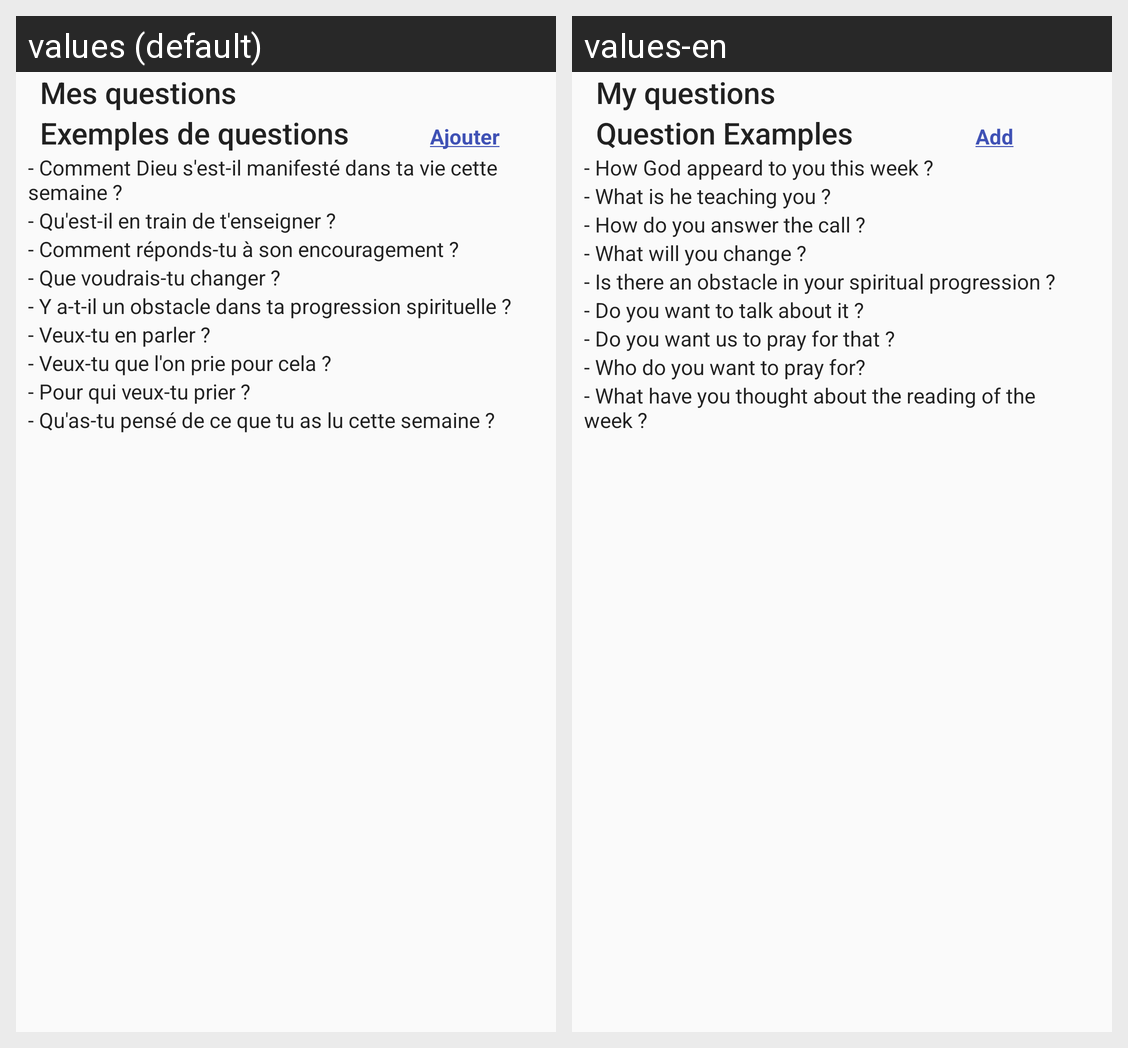

The Android screen above is rendered under two locales of the same app. Produce the string resources it draws, with the default and per-locale values.
Android screen res/layout/fragment_sharing_questions.xml rendered under 2 locales, left to right: values (default), values-en. Device: Nexus 5 (rendered at 1080×1920; each locale shown at half size, 540×960, under a caption strip naming it); theme Theme.AppCompat.Light.NoActionBar.
Strings drawn on this screen, with the default value and each locale's value (text and hints the layout hard-codes, and strings that could not be matched under every locale, appear in the picture but are not listed):

custom_questions
  values: Mes questions
  values-en: My questions

sharing_questions
  values: Exemples de questions
  values-en: Question Examples

ajouter
  values: Ajouter
  values-en: Add

sharing_question_1
  values: - Comment Dieu s'est-il manifesté dans ta vie cette semaine ?
  values-en: - How God appeard to you this week ?

sharing_question_2
  values: - Qu'est-il en train de t'enseigner ?
  values-en: - What is he teaching you ?

sharing_question_3
  values: - Comment réponds-tu à son encouragement ?
  values-en: - How do you answer the call ?

sharing_question_4
  values: - Que voudrais-tu changer ?
  values-en: - What will you change ?

sharing_question_5
  values: - Y a-t-il un obstacle dans ta progression spirituelle ?
  values-en: - Is there an obstacle in your spiritual progression ?

sharing_question_6
  values: - Veux-tu en parler ?
  values-en: - Do you want to talk about it ?

sharing_question_7
  values: - Veux-tu que l'on prie pour cela ?
  values-en: - Do you want us to pray for that ?

sharing_question_8
  values: - Pour qui veux-tu prier ?
  values-en: - Who do you want to pray for?

sharing_question_9
  values: - Qu'as-tu pensé de ce que tu as lu cette semaine ?
  values-en: - What have you thought about the reading of the week ?
